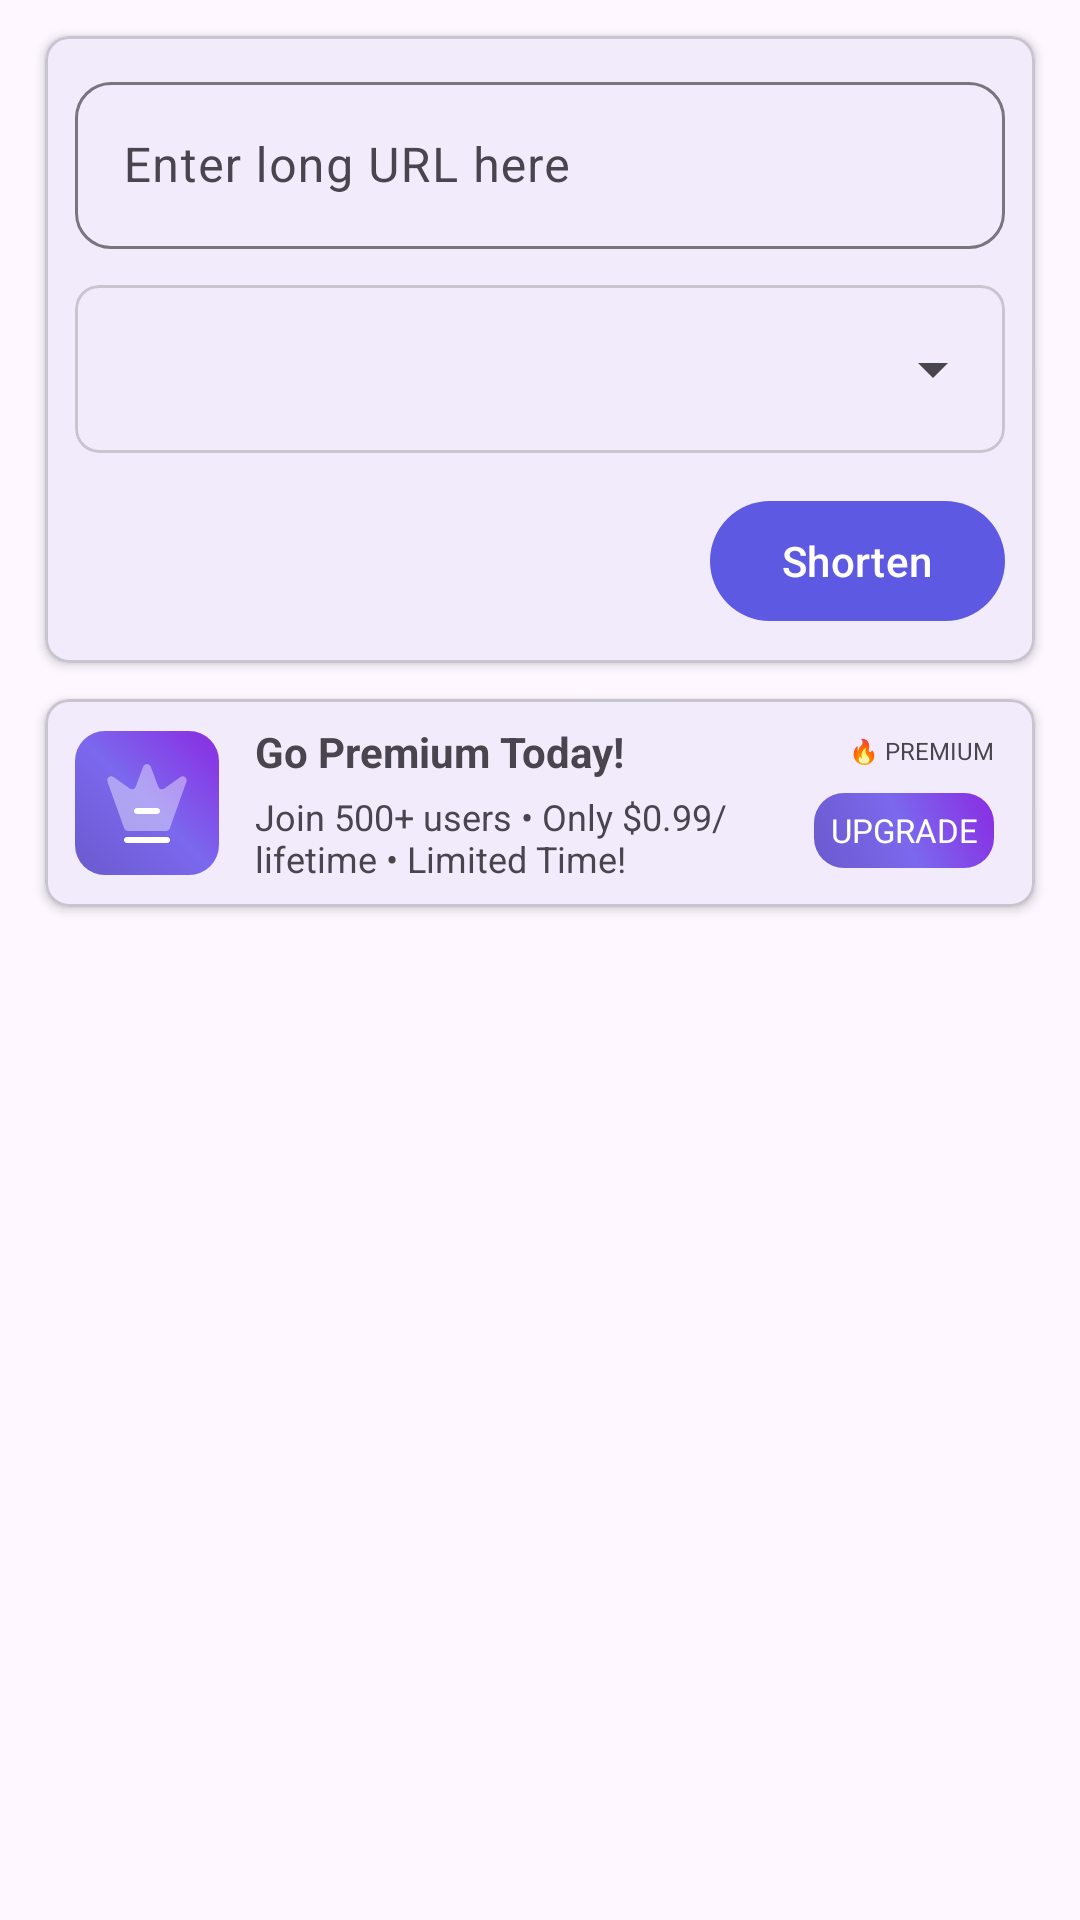

Produce the Android XML layout that renders to this screen, including the resource entries it uses.
<!-- AndroidManifest.xml: application theme Theme.Shortly -->
<!-- res/layout/fragment_shortener.xml -->
<ScrollView xmlns:android="http://schemas.android.com/apk/res/android"
    xmlns:tools="http://schemas.android.com/tools"
    xmlns:app="http://schemas.android.com/apk/res-auto"
    android:layout_width="match_parent"
    android:layout_height="match_parent"
    android:orientation="vertical"
    tools:context=".ui.fragments.ShortenerFragment"
    android:scrollbars="none"
    android:clipChildren="false"
    android:clipToPadding="false">

    <LinearLayout
        android:layout_width="match_parent"
        android:layout_height="wrap_content"
        android:orientation="vertical"
        android:animateLayoutChanges="true"
        android:paddingHorizontal="15dp"
        android:paddingVertical="12dp"
        android:clipChildren="false"
        android:clipToPadding="false">

        <com.google.android.material.card.MaterialCardView
            android:id="@+id/pro_feature_layout"
            android:layout_width="match_parent"
            android:layout_height="wrap_content"
            app:cardCornerRadius="8dp"
            app:cardElevation="2dp">

            <LinearLayout
                android:layout_width="match_parent"
                android:layout_height="wrap_content"
                android:orientation="vertical"
                android:padding="10dp">


                
                <com.google.android.material.textfield.TextInputLayout
                    android:id="@+id/urlInputLayout"
                    android:layout_width="match_parent"
                    android:layout_height="wrap_content"
                    android:hint="@string/enter_long_url_here"
                    app:boxCornerRadiusTopStart="12dp"
                    app:boxCornerRadiusTopEnd="12dp"
                    app:boxCornerRadiusBottomStart="12dp"
                    app:boxCornerRadiusBottomEnd="12dp">

                    <com.google.android.material.textfield.TextInputEditText
                        android:id="@+id/input_url"
                        android:layout_width="match_parent"
                        android:layout_height="wrap_content"
                        android:maxLines="3"
                        android:inputType="textUri|textMultiLine" />
                </com.google.android.material.textfield.TextInputLayout>

                
                <com.google.android.material.card.MaterialCardView
                    android:layout_width="match_parent"
                    android:layout_height="wrap_content"
                    android:layout_marginTop="12dp"
                    app:cardCornerRadius="8dp"
                    app:cardElevation="0dp" >
                    <Spinner
                        android:id="@+id/provider_spinner"
                        android:layout_width="match_parent"
                        android:layout_height="56dp"
                        android:paddingHorizontal="10dp"
                        android:spinnerMode="dropdown" />
                </com.google.android.material.card.MaterialCardView>

                
                <LinearLayout
                    android:layout_width="match_parent"
                    android:layout_height="wrap_content"
                    android:layout_marginTop="12dp"
                    android:gravity="center_vertical"
                    android:orientation="horizontal">

                    <com.google.android.material.button.MaterialButtonToggleGroup
                        android:id="@+id/toggleButton"
                        android:layout_width="0dp"
                        android:layout_height="wrap_content"
                        android:layout_weight="1"
                        app:singleSelection="true">

                        <Button
                            android:id="@+id/btn_shortener"
                            style="@style/Widget.Material3.Button.OutlinedButton"
                            android:layout_width="0dp"
                            android:layout_height="wrap_content"
                            android:layout_weight="1"
                            android:text="@string/shorten" />

                        <Button
                            android:id="@+id/btn_expender"
                            style="@style/Widget.Material3.Button.OutlinedButton"
                            android:layout_width="0dp"
                            android:layout_height="wrap_content"
                            android:layout_weight="1"
                            android:text="@string/expand" />
                    </com.google.android.material.button.MaterialButtonToggleGroup>

                    <com.google.android.material.progressindicator.CircularProgressIndicator
                        android:id="@+id/progress_indicator"
                        android:layout_width="wrap_content"
                        android:layout_height="wrap_content"
                        android:layout_marginStart="12dp"
                        android:indeterminate="true"
                        android:visibility="gone" />


                    <com.google.android.material.button.MaterialButton
                        android:id="@+id/shorten_button"
                        android:layout_width="wrap_content"
                        android:layout_height="wrap_content"
                        android:text="@string/shorten"
                        android:layout_marginStart="12dp"
                        style="@style/ThemeOverlay.Material3.Button.TonalButton" />
                </LinearLayout>

            </LinearLayout>

        </com.google.android.material.card.MaterialCardView>

        
        <com.google.android.material.card.MaterialCardView
            android:id="@+id/remove_ads_mcv"
            android:layout_width="match_parent"
            android:layout_height="wrap_content"
            android:layout_marginTop="12dp"
            android:checkable="true"
            android:clickable="true"
            android:focusable="true"
            app:cardCornerRadius="8dp"
            app:cardElevation="2dp">

            <LinearLayout
                android:paddingVertical="8dp"
                android:paddingHorizontal="10dp"
                android:layout_width="match_parent"
                android:layout_height="wrap_content"
                android:gravity="center_vertical"
                android:orientation="horizontal">

                <ImageView
                    android:layout_width="48dp"
                    android:layout_height="48dp"
                    android:background="@drawable/bg_round_primary"
                    android:contentDescription="@string/premium"
                    android:padding="8dp"
                    android:src="@drawable/ic_crown"
                    app:tint="@android:color/white" />

                <LinearLayout
                    android:layout_width="0dp"
                    android:layout_height="wrap_content"
                    android:layout_marginStart="12dp"
                    android:layout_weight="1"
                    android:orientation="vertical">

                    <TextView
                        android:layout_width="wrap_content"
                        android:layout_height="wrap_content"
                        android:text="Go Premium Today!"
                        android:textStyle="bold"/>

                    <TextView
                        android:id="@+id/premium_description"
                        android:layout_width="wrap_content"
                        android:layout_height="wrap_content"
                        android:layout_marginTop="4dp"
                        android:text="Join 500+ users • Only $0.99/lifetime • Limited Time!"
                        android:textSize="12sp"/>

                </LinearLayout>

                <LinearLayout
                    android:layout_width="wrap_content"
                    android:layout_height="match_parent"
                    android:orientation="vertical">

                    <TextView
                        android:id="@+id/ad_label"
                        android:layout_width="wrap_content"
                        android:layout_height="wrap_content"
                        android:layout_marginStart="8dp"
                        android:layout_gravity="end"
                        android:text="🔥 PREMIUM"
                        android:textSize="8sp"
                        android:background="@drawable/bg_outline"
                        android:padding="3.5dp"
                        tools:ignore="SmallSp" />

                    <TextView
                        android:layout_width="wrap_content"
                        android:layout_height="wrap_content"
                        android:minWidth="60dp"
                        android:minHeight="32dp"
                        android:layout_marginVertical="5dp"
                        android:paddingHorizontal="2.5dp"
                        android:paddingVertical="2.5dp"
                        android:text="Upgrade"
                        android:textAllCaps="true"
                        android:gravity="center"
                        android:background="@drawable/bg_round_primary"
                        android:textColor="@color/white"
                        android:textSize="11sp"/>

                </LinearLayout>

            </LinearLayout>

        </com.google.android.material.card.MaterialCardView>

        <FrameLayout
            android:id="@+id/native_ads_container"
            android:visibility="gone"
            android:layout_width="match_parent"
            android:layout_height="wrap_content"
            android:layout_marginVertical="12dp"
            android:background="@color/zxing_transparent"
            android:orientation="vertical"/>

    </LinearLayout>
</ScrollView>
<!-- resources referenced by this layout -->
<resources>
  <color name="white">#FFFFFFFF</color>
  <!-- drawable bg_round_primary (drawable) -->
  <?xml version="1.0" encoding="utf-8"?>
  <ripple xmlns:android="http://schemas.android.com/apk/res/android"
      android:color="?attr/colorControlHighlight">
  
      <item android:id="@android:id/mask">
          <shape android:shape="rectangle">
              <solid android:color="#CDCACE" />
              <corners android:radius="5dp" />
          </shape>
      </item>
  
      <item android:id="@android:id/background">
          <shape android:shape="rectangle">
              <gradient
                  android:angle="45"
                  android:startColor="#6a5acd"
                  android:centerColor="#7b68ee"
                  android:endColor="#8a2be2"
                  android:type="linear" />
              <corners android:radius="10dp"/>
          </shape>
      </item>
  </ripple>
  <!-- drawable ic_crown (drawable) -->
  <?xml version="1.0" encoding="utf-8"?>
  <vector android:height="100dp" android:viewportHeight="24"
      android:viewportWidth="24" android:width="100dp" xmlns:android="http://schemas.android.com/apk/res/android">
      <path android:fillAlpha="0.4" android:fillColor="#292D32"
          android:pathData="M16.77,18.98H7.23C6.81,18.98 6.43,18.71 6.29,18.32L2.13,6.67C1.8,5.74 2.86,4.95 3.65,5.52L7.65,8.38C8.18,8.76 8.94,8.53 9.17,7.92L11.06,2.88C11.38,2.01 12.61,2.01 12.93,2.88L14.82,7.92C15.05,8.54 15.8,8.76 16.34,8.38L20.34,5.52C21.14,4.95 22.19,5.75 21.86,6.67L17.7,18.32C17.57,18.71 17.19,18.98 16.77,18.98Z" android:strokeAlpha="0.4"/>
      <path android:fillColor="#292D32" android:pathData="M17,22H7C6.59,22 6.25,21.66 6.25,21.25C6.25,20.84 6.59,20.5 7,20.5H17C17.41,20.5 17.75,20.84 17.75,21.25C17.75,21.66 17.41,22 17,22Z"/>
      <path android:fillColor="#292D32" android:pathData="M14.5,14.75H9.5C9.09,14.75 8.75,14.41 8.75,14C8.75,13.59 9.09,13.25 9.5,13.25H14.5C14.91,13.25 15.25,13.59 15.25,14C15.25,14.41 14.91,14.75 14.5,14.75Z"/>
  </vector>
  <string name="enter_long_url_here">Enter long URL here</string>
  <string name="expand">Expand</string>
  <string name="premium">Premium</string>
  <string name="shorten">Shorten</string>
  <style name="Theme.Shortly" parent="Base.Theme.Shortly" />
  <style name="Base.Theme.Shortly" parent="Theme.Material3.DayNight.NoActionBar">
          
           <item name="colorPrimary">@color/primary_color</item>
  
          <item name="android:navigationBarColor">?attr/colorSurface</item>
          <item name="android:statusBarColor">?attr/colorSurface</item>
          <item name="android:windowLightStatusBar">@color/black</item>
          <item name="android:windowLightNavigationBar" tools:targetApi="27">@color/black</item>
      </style>
  <color name="primary_color">#5e59e2</color>
  <color name="black">#FF000000</color>
</resources>
